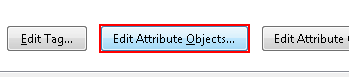
Workflow: TableSummary

Step 1: click on the button 'Edit Attribute Objects...' in window 'Object Properties' (acrobat.exe)

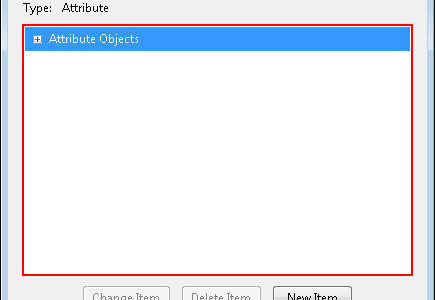
Step 2: get-text from the tree in window 'Attributes' (acrobat.exe)

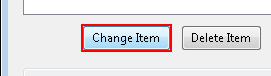
Step 3 [then]: click on the button 'Change Item' in window 'Attributes' (acrobat.exe)

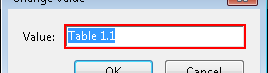
Step 4: type a value into the element in window 'Change Value' (acrobat.exe)

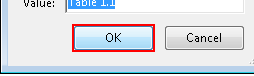
Step 5: click on the button in window 'Change Value' (acrobat.exe)

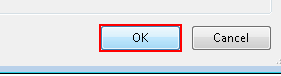
Step 6: click on the button in window 'Attributes' (acrobat.exe)

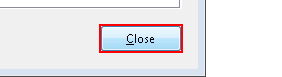
Step 7: click on the button 'Close' in window 'Object Properties' (acrobat.exe)

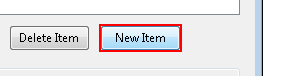
Step 8 [then]: click on the button 'New Item' in window 'Attributes' (acrobat.exe)

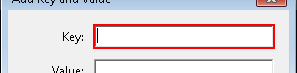
Step 9: type "Summary" into the element in window 'Add Key and Value' (acrobat.exe)

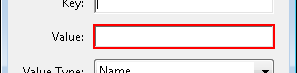
Step 10: type a value into the element in window 'Add Key and Value' (acrobat.exe)

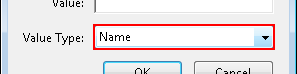
Step 11: click on the combo box 'Value Type:' in window 'Add Key and Value' (acrobat.exe)

Step 12: click on the button in window 'Attributes' (acrobat.exe) (same screen as step 6)

Step 13: click on the button 'Close' in window 'Object Properties' (acrobat.exe) (same screen as step 7)

Step 14 [else]: click on the button 'New Item' in window 'Attributes' (acrobat.exe) (no picture)

Step 15: get-text from the tree in window 'Attributes' (acrobat.exe) (no picture)

Step 16: click on the outline item 'Attribute Objects' in window 'Attributes' (acrobat.exe) (no picture)

Step 17 [else]: click on the button 'Change Item' in window 'Attributes' (acrobat.exe) (same screen as step 3)

Step 18: type "Table" into the element in window 'Change Value' (acrobat.exe) (no picture)

Step 19: click on the button in window 'Change Value' (acrobat.exe) (no picture)

Step 20: click on the outline item '/Attribute Object  {{count}}     <<Dictionary>>' in window 'Attributes' (acrobat.exe) (no picture)

Step 21 [else]: click on the button 'New Item' in window 'Attributes' (acrobat.exe) (same screen as step 8)

Step 22: type "Summary" into the element in window 'Add Key and Value' (acrobat.exe) (same screen as step 9)

Step 23: type a value into the element in window 'Add Key and Value' (acrobat.exe) (same screen as step 10)

Step 24: click on the combo box 'Value Type:' in window 'Add Key and Value' (acrobat.exe) (same screen as step 11)

Step 25 [else]: click on the button in window 'Attributes' (acrobat.exe) (same screen as step 6)

Step 26: click on the button 'Close' in window 'Object Properties' (acrobat.exe) (same screen as step 7)
